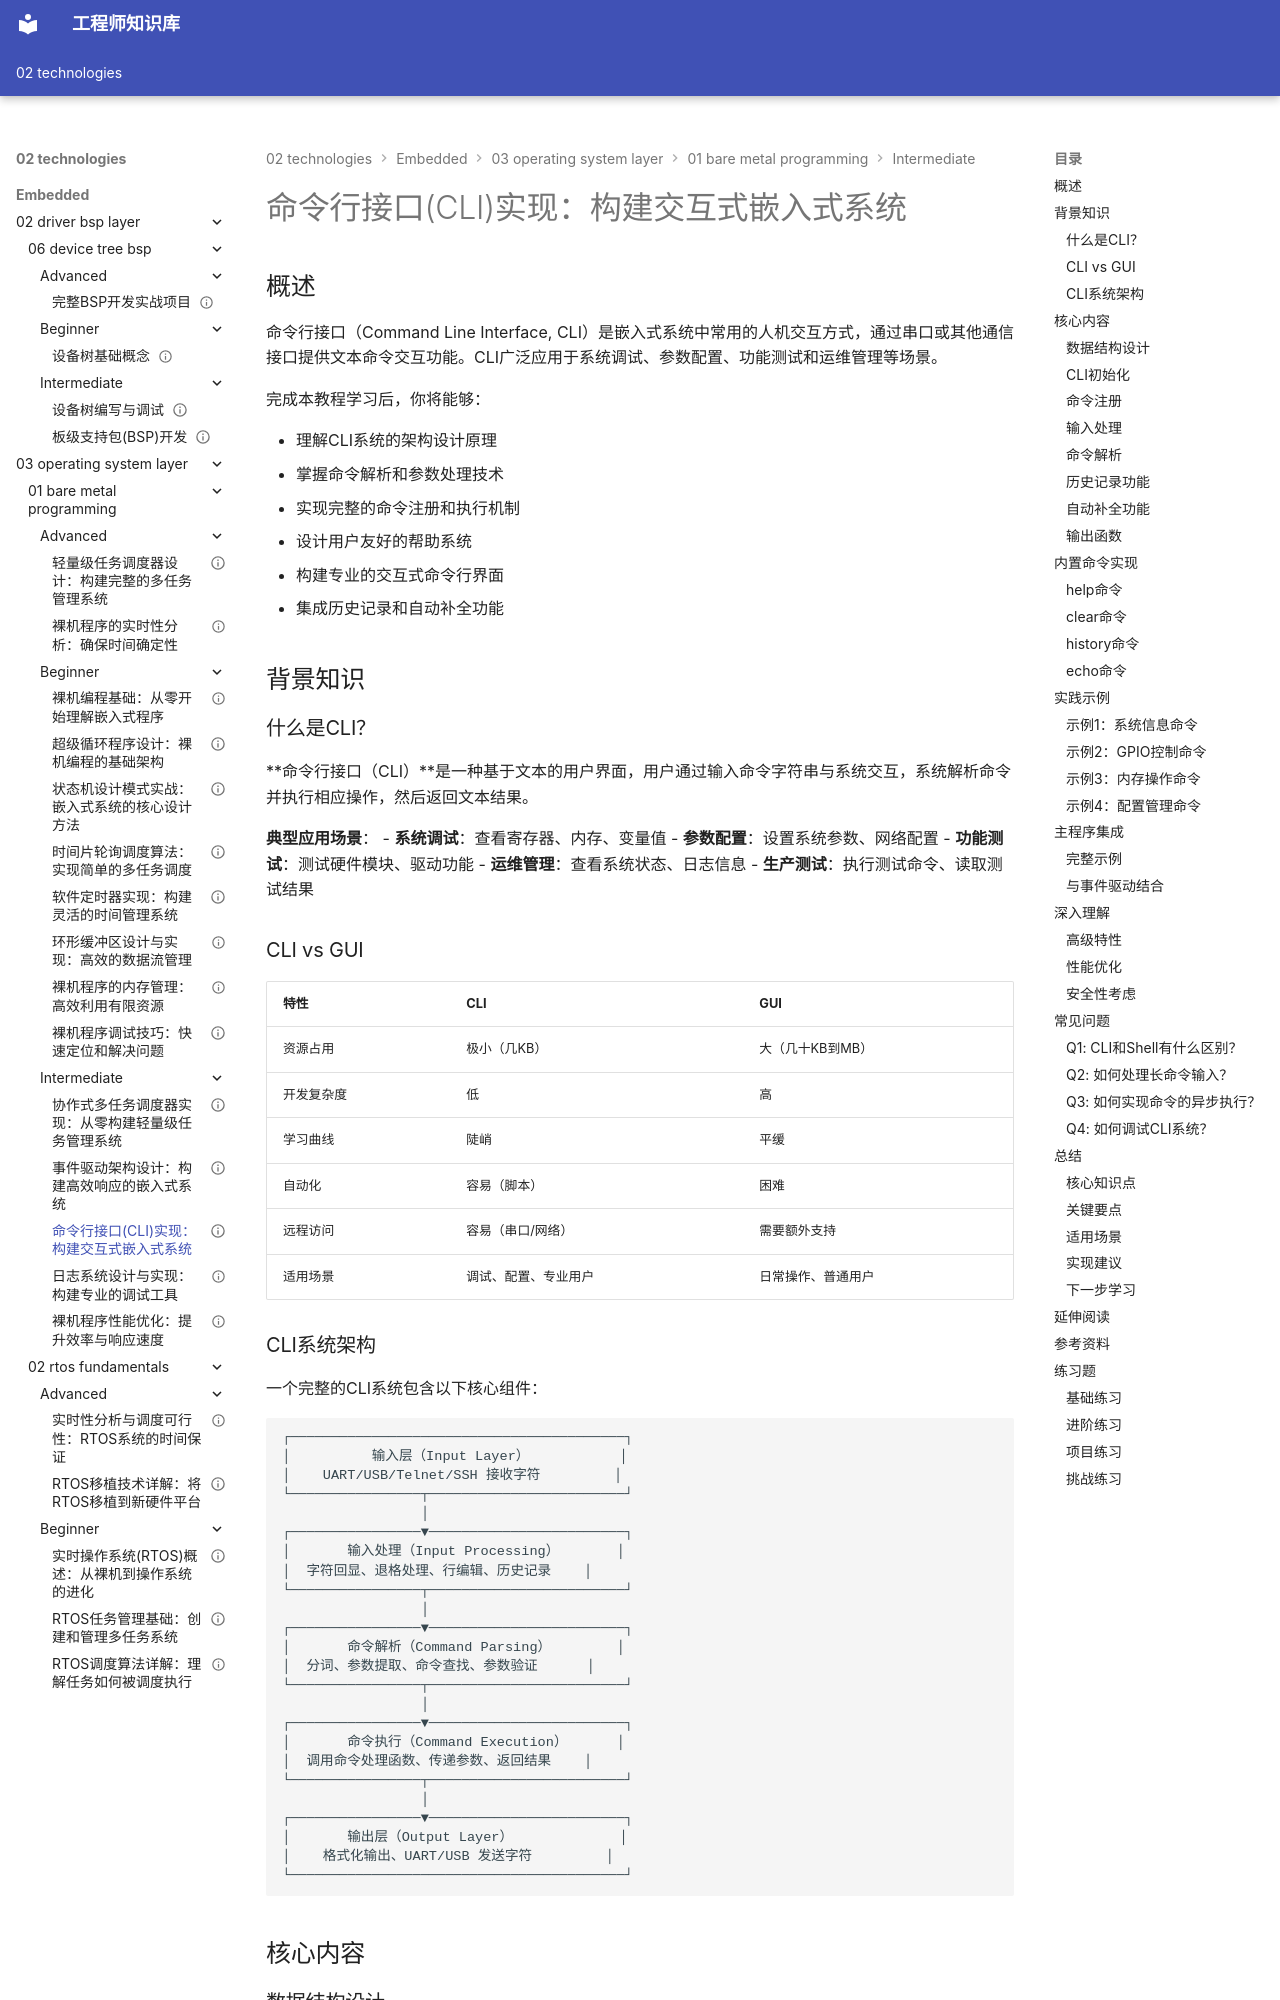

repository: Vuiora/knowledge-os · page: 02-technologies/embedded/03-operating-system-layer/01-bare-metal-programming/intermediate/03-cli-implementation/index.html · generator: mkdocs

---
title: "命令行接口(CLI)实现：构建交互式嵌入式系统"
description: "深入学习命令行接口的设计与实现方法。掌握CLI架构设计、命令解析、参数处理、帮助系统、交互界面等核心技术，学会构建专业的嵌入式系统调试和配置工具。"
slug: "cli-implementation"

# 分类信息
domain: "操作系统层"
module: "裸机编程"
content_type: "tutorial"
skill_level: "intermediate"

# 标签和关联
tags:
  - CLI
  - 命令行
  - 交互界面
  - 命令解析
  - 调试工具
  - 系统配置
prerequisites:
  - "beginner/01-bare-metal-basics.md"
  - "beginner/02-super-loop.md"
  - "intermediate/02-event-driven-architecture.md"
related_contents:
  - "intermediate/04-logging-system.md"
  - "beginner/08-bare-metal-debugging.md"

# 学习信息
estimated_time: 80
difficulty_score: 6

# 作者和版本
author: "嵌入式知识平台"
author_id: ""
created_at: "2024-01-15"
updated_at: "2024-01-15"
version: "1.0"

# 语言和本地化
language: "zh-CN"
translations: []

# 状态和可见性
status: "published"
is_featured: false
is_premium: false

# SEO和元数据
keywords:
  - 命令行接口
  - CLI实现
  - 命令解析
  - 嵌入式调试
  - 交互界面
  - Shell实现
cover_image: ""
---

# 命令行接口(CLI)实现：构建交互式嵌入式系统

## 概述

命令行接口（Command Line Interface, CLI）是嵌入式系统中常用的人机交互方式，通过串口或其他通信接口提供文本命令交互功能。CLI广泛应用于系统调试、参数配置、功能测试和运维管理等场景。

完成本教程学习后，你将能够：

- 理解CLI系统的架构设计原理
- 掌握命令解析和参数处理技术
- 实现完整的命令注册和执行机制
- 设计用户友好的帮助系统
- 构建专业的交互式命令行界面
- 集成历史记录和自动补全功能

## 背景知识

### 什么是CLI？

**命令行接口（CLI）**是一种基于文本的用户界面，用户通过输入命令字符串与系统交互，系统解析命令并执行相应操作，然后返回文本结果。

**典型应用场景**：
- **系统调试**：查看寄存器、内存、变量值
- **参数配置**：设置系统参数、网络配置
- **功能测试**：测试硬件模块、驱动功能
- **运维管理**：查看系统状态、日志信息
- **生产测试**：执行测试命令、读取测试结果

### CLI vs GUI

| 特性 | CLI | GUI |
|------|-----|-----|
| 资源占用 | 极小（几KB） | 大（几十KB到MB） |
| 开发复杂度 | 低 | 高 |
| 学习曲线 | 陡峭 | 平缓 |
| 自动化 | 容易（脚本） | 困难 |
| 远程访问 | 容易（串口/网络） | 需要额外支持 |
| 适用场景 | 调试、配置、专业用户 | 日常操作、普通用户 |
